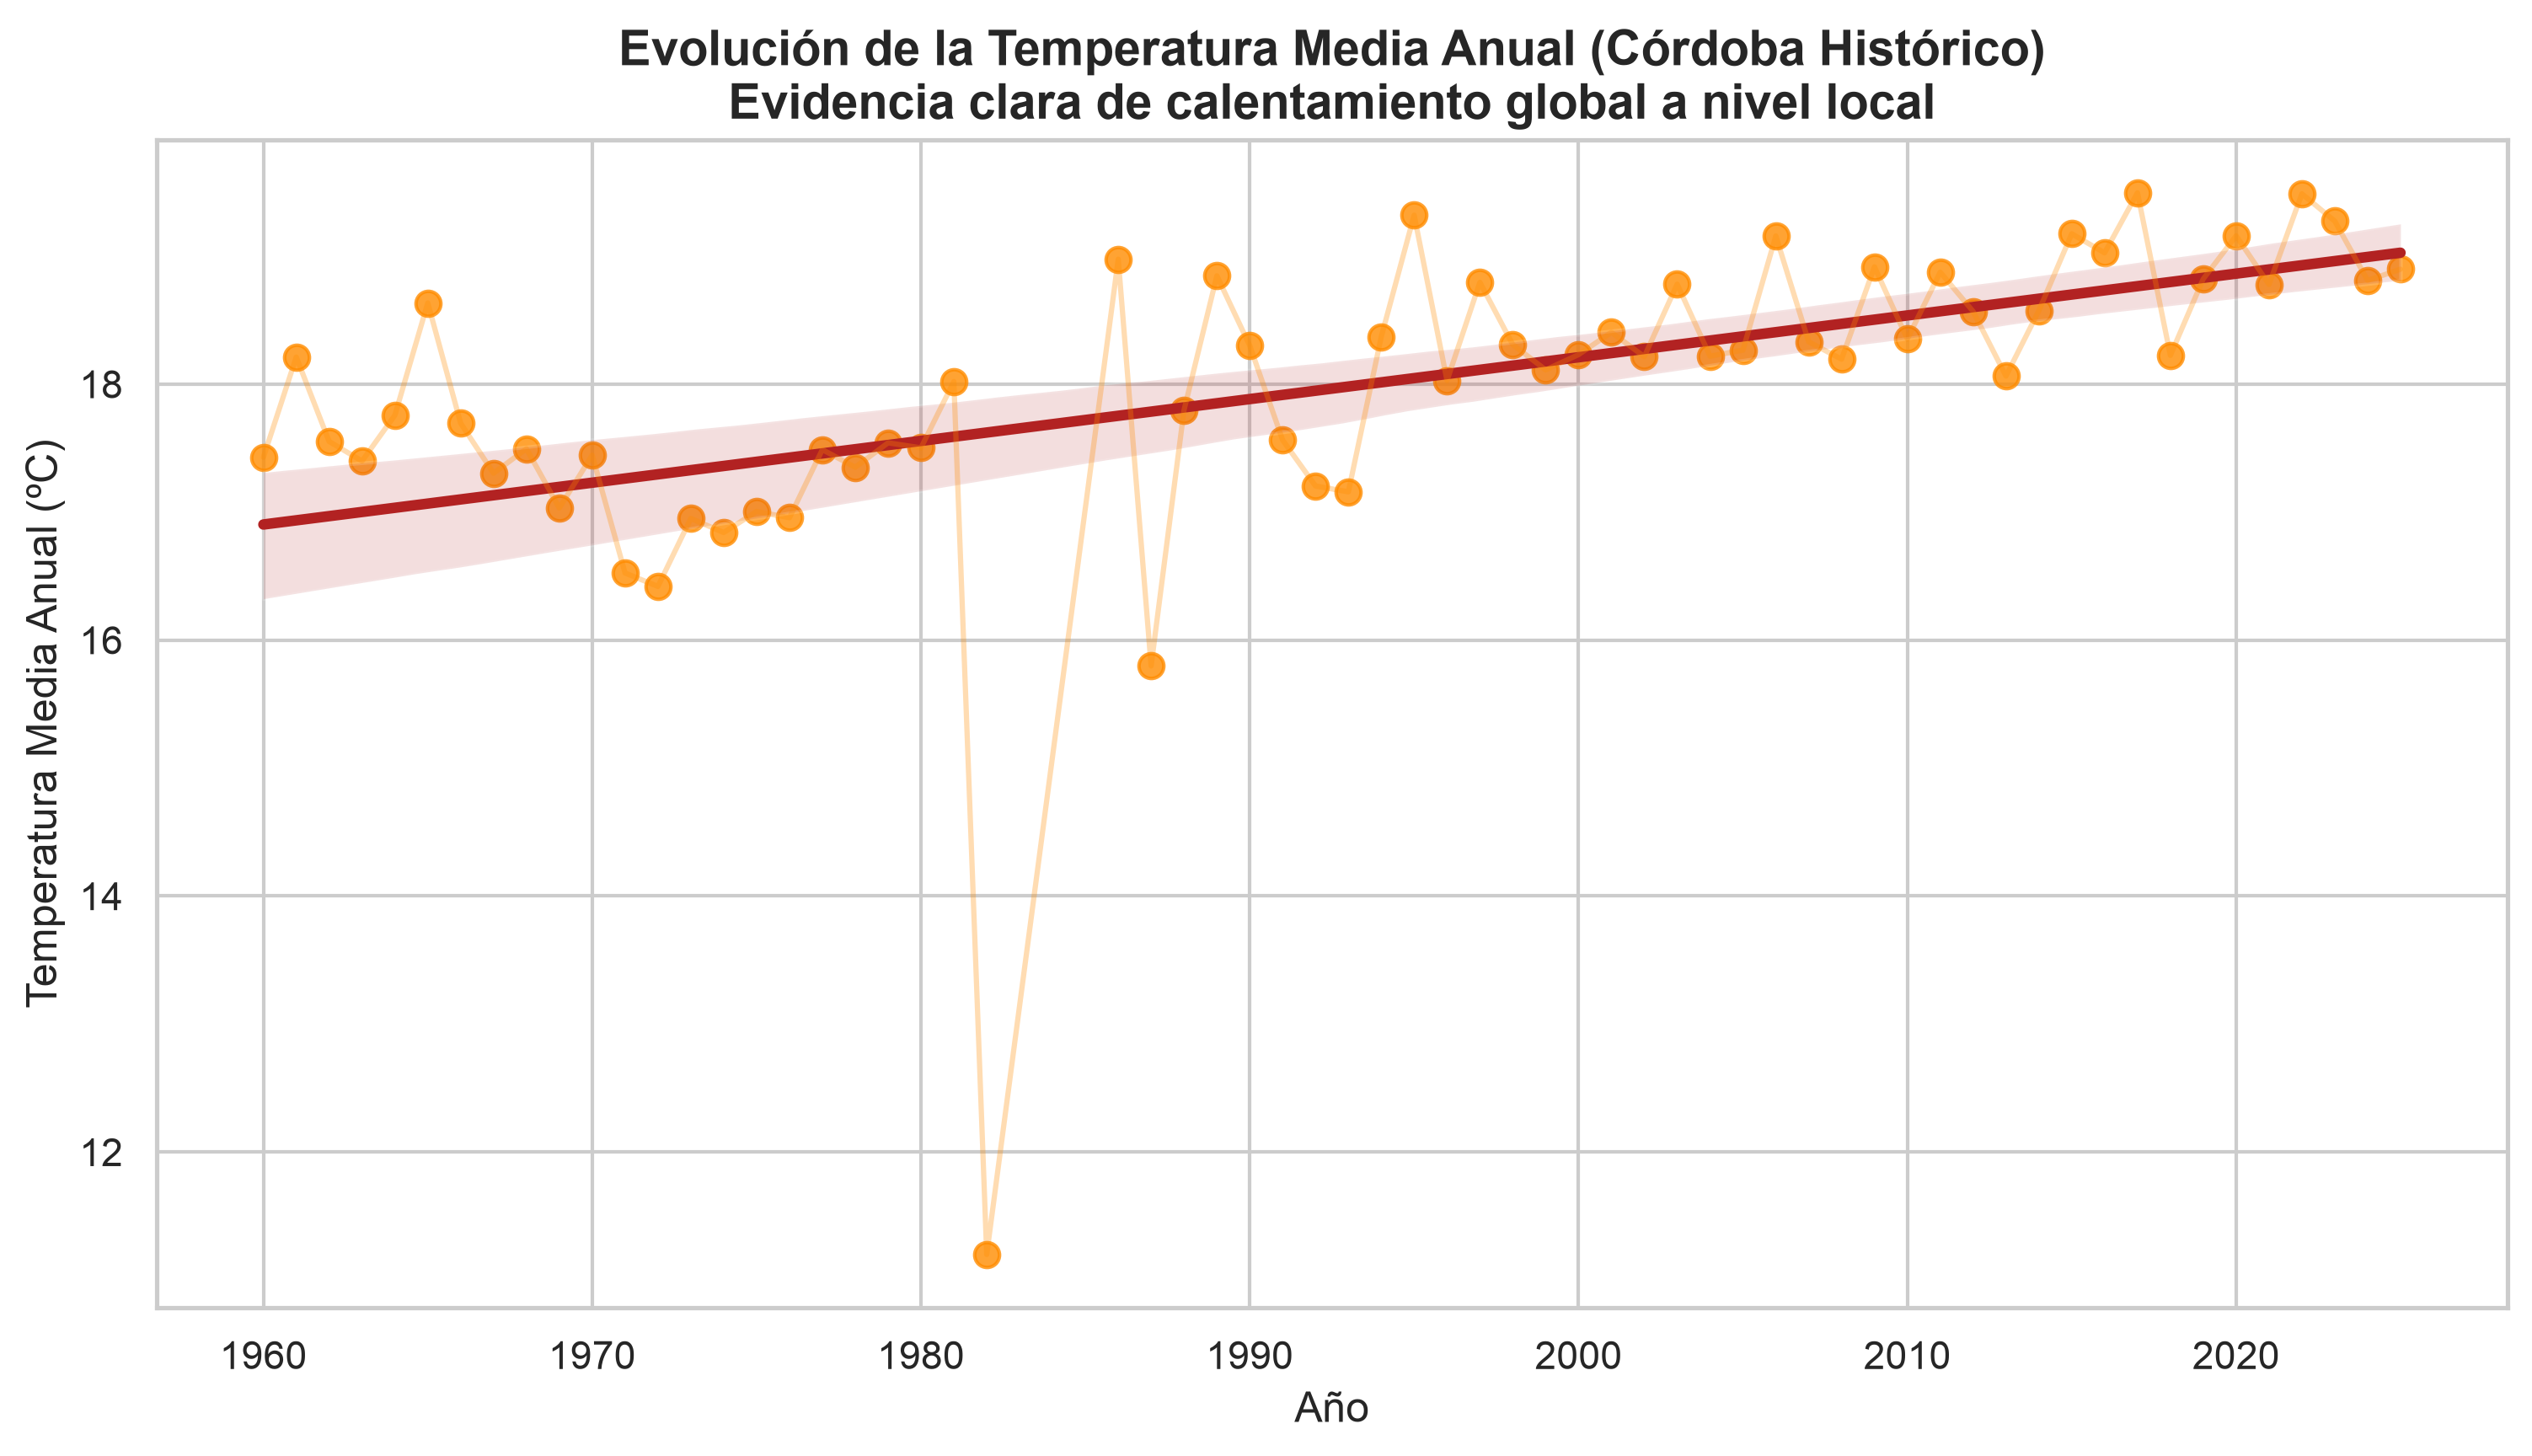

This figure's Python source:
"""
SCRIPT DE ESTUDIO: TENDENCIA DE TEMPERATURA MEDIA ANUAL
=======================================================
Objetivo: Ver la evolución histórica de la temperatura media
de todo el año (no solo de un mes) para comprobar el calentamiento global.
"""

import pandas as pd
import matplotlib.pyplot as plt
import seaborn as sns
from datetime import datetime

print("Cargando el dataset limpio...")
df = pd.read_csv("data/historico_cordoba_limpio.csv")

# 1. Eliminar datos nulos de temperatura media si los hubiera
df = df.dropna(subset=['tmed'])

# 2. Calcular la temperatura media agrupada por año
# En lugar de sumar (como con la lluvia), calculamos la media (.mean())
temp_anual = df.groupby('año')['tmed'].mean().reset_index()

# 3. Eliminar el año actual en curso (2026) porque está incompleto
# Si solo hemos pasado invierno/primavera, la media será más baja de lo real.
año_actual = datetime.now().year
temp_anual = temp_anual[temp_anual['año'] < año_actual]

# 4. Configurar el estilo del gráfico con Seaborn
sns.set_theme(style="whitegrid")
plt.figure(figsize=(12, 6))

# 5. Crear el gráfico de dispersión con línea de tendencia (regresión)
ax = sns.regplot(
    data=temp_anual, 
    x='año', 
    y='tmed', 
    scatter_kws={'color': 'darkorange', 'alpha': 0.8, 's': 50}, 
    line_kws={'color': 'firebrick', 'linewidth': 3}             
)

# Línea de fondo para ver las oscilaciones anuales
plt.plot(temp_anual['año'], temp_anual['tmed'], color='darkorange', alpha=0.3, linewidth=1.5)

# 6. Personalizar etiquetas y título
plt.title("Evolución de la Temperatura Media Anual (Córdoba Histórico)\nEvidencia clara de calentamiento global a nivel local", fontsize=14, fontweight='bold')
plt.xlabel("Año", fontsize=12)
plt.ylabel("Temperatura Media Anual (ºC)", fontsize=12)

# 7. Guardar el gráfico como imagen PNG numerada
ruta_grafico = "5_tendencia_temperatura_anual.png"
plt.savefig(ruta_grafico, dpi=300, bbox_inches='tight')
print(f"¡Gráfico guardado en: {ruta_grafico}!")

# 8. Mostrar el gráfico
print("Abriendo la ventana del gráfico...")
plt.show()
